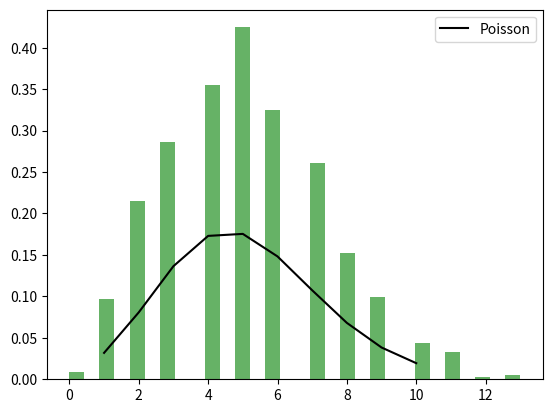

The matplotlib source for this figure:
import matplotlib.pyplot as plt
import numpy as np
from scipy.stats import poisson

mean=5
data=np.random.poisson(mean,1000)

mu=np.mean(data)
poisson_fit=poisson(mu)

x=np.arange(poisson.ppf(0.01,mu),poisson.ppf(0.99,mu))

plt.hist(data,bins=30,density=True, alpha=0.6,color='g')
plt.plot(x,poisson_fit.pmf(x), '-k', label="Poisson")

plt.legend()
plt.show()